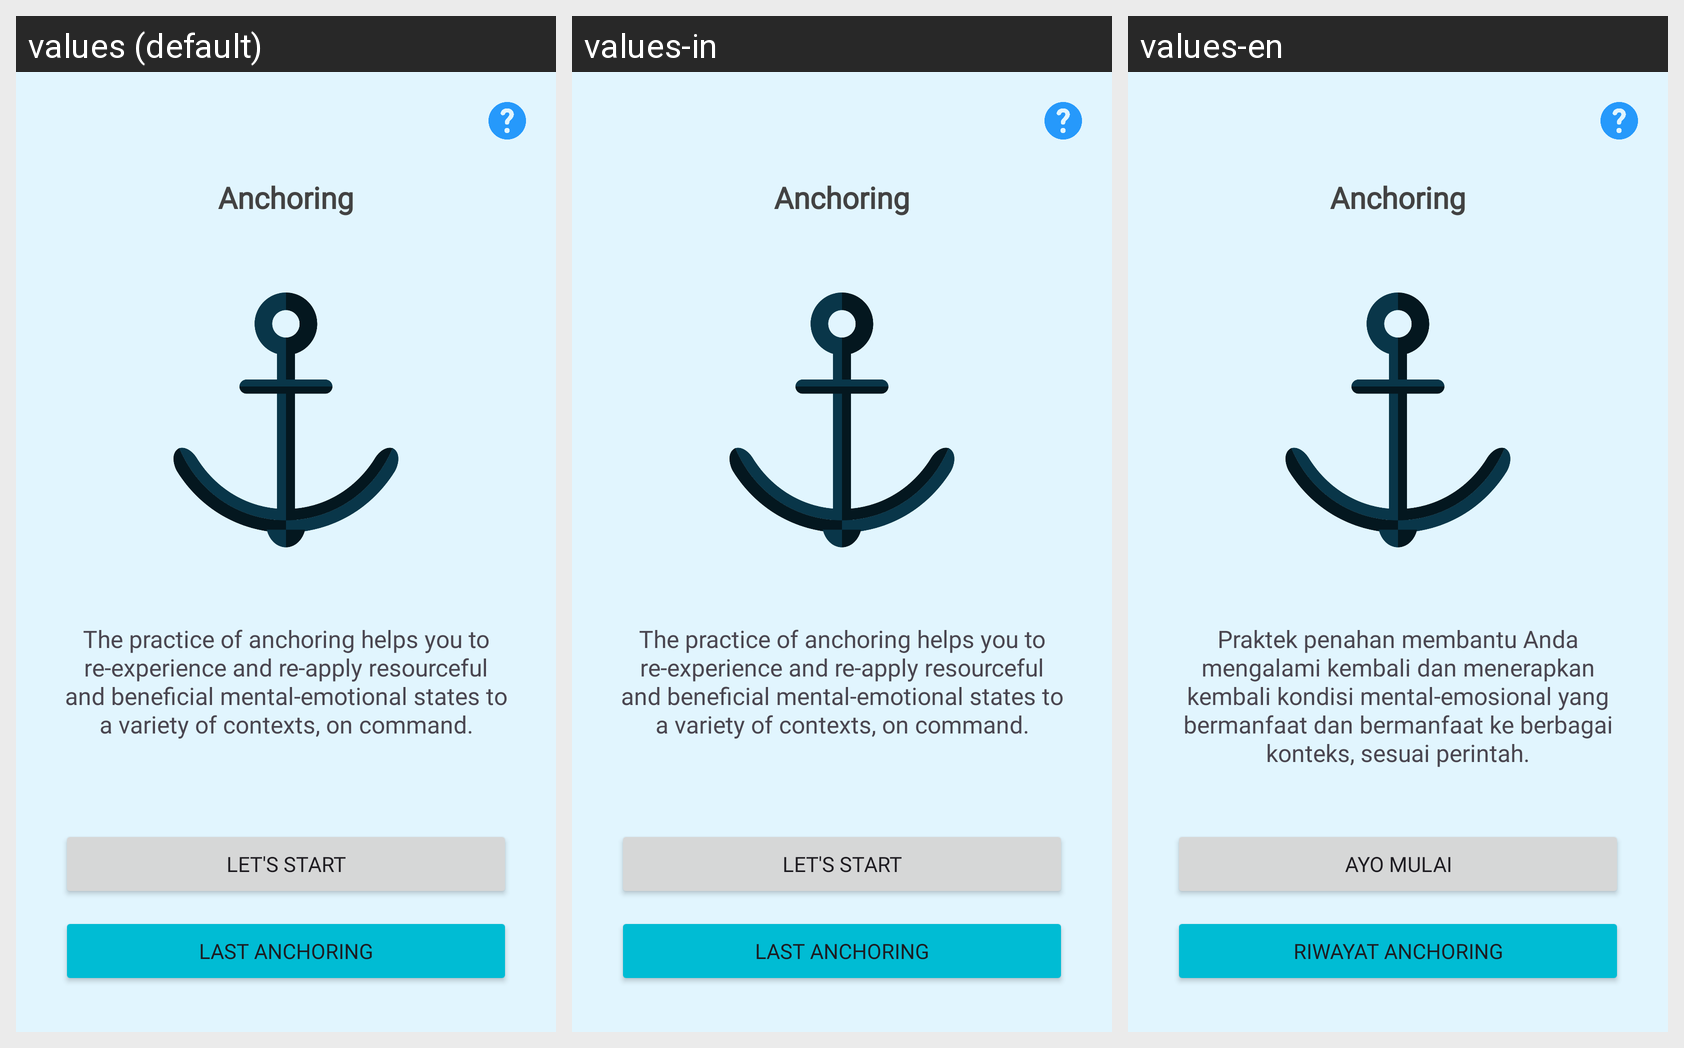

The Android screen above is rendered under several locales of the same app. Produce the string resources it draws, with the default and per-locale values.
Android screen res/layout/fragment_anchoring_menu.xml rendered under 3 locales, left to right: values (default), values-in, values-en. Device: Nexus 5 (rendered at 1080×1920; each locale shown at half size, 540×960, under a caption strip naming it); theme Theme.PeakState.
Strings drawn on this screen, with the default value and each locale's value (text and hints the layout hard-codes, and strings that could not be matched under every locale, appear in the picture but are not listed):

anchoring
  values: Anchoring
  values-in: Anchoring
  values-en: Anchoring

desc_anchor
  values: The practice of anchoring helps you to re-experience and re-apply resourceful and beneficial mental-emotional states to a variety of contexts, on command.
  values-in: The practice of anchoring helps you to re-experience and re-apply resourceful and beneficial mental-emotional states to a variety of contexts, on command.
  values-en: Praktek penahan membantu Anda mengalami kembali dan menerapkan kembali kondisi mental-emosional yang bermanfaat dan bermanfaat ke berbagai konteks, sesuai perintah.

let_s_start
  values: LET'S START
  values-in: LET'S START
  values-en: AYO MULAI

last_anchoring
  values: Last Anchoring
  values-in: Last Anchoring
  values-en: Riwayat Anchoring
